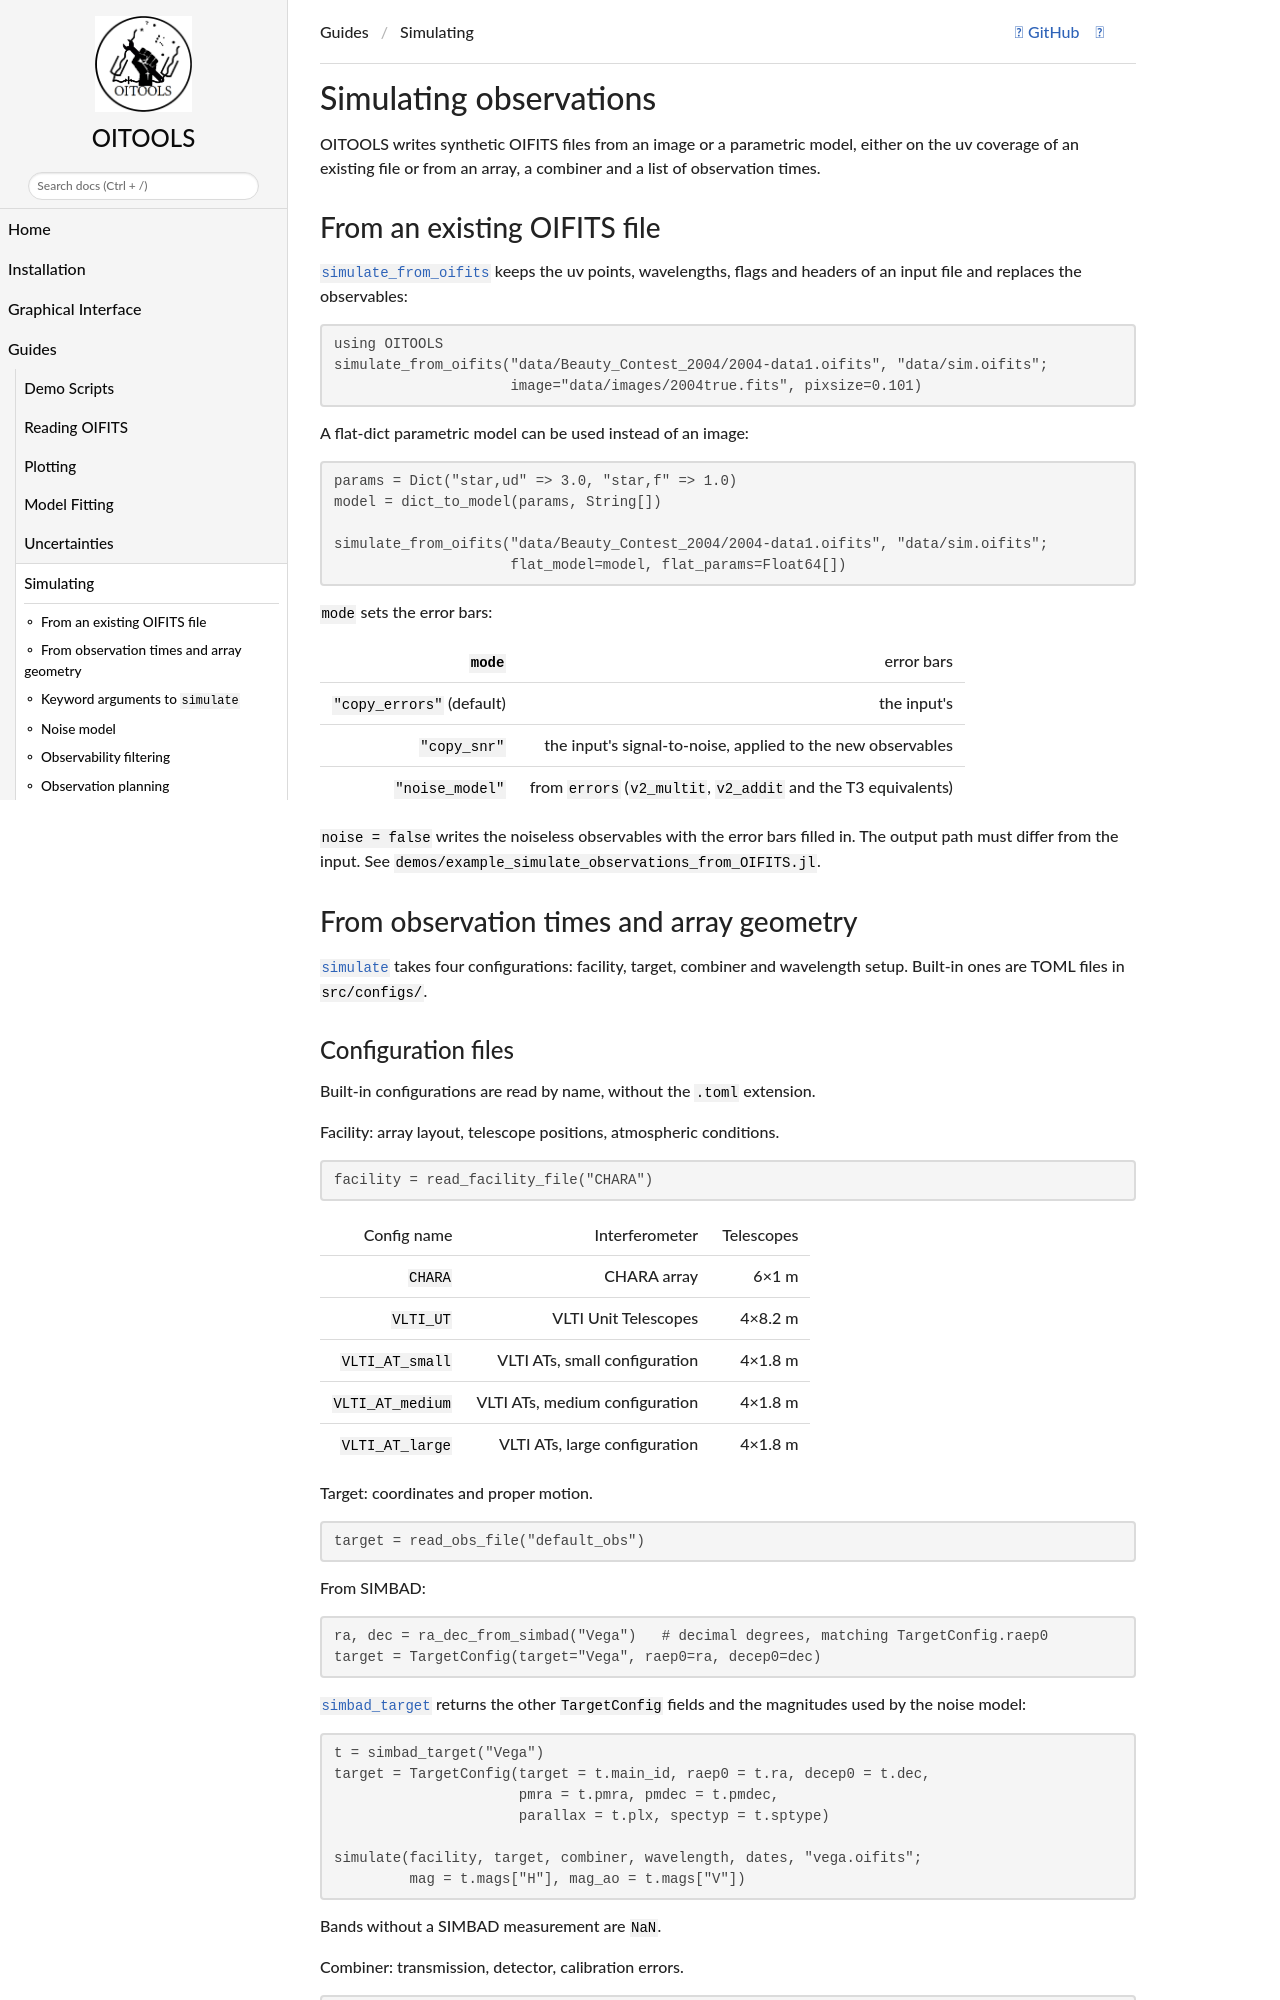

repository: fabienbaron/OITOOLS.jl · page: dev/examples/simulating/index.html · generator: mkdocs

# Simulating observations

OITOOLS writes synthetic OIFITS files from an image or a parametric model, either on the uv
coverage of an existing file or from an array, a combiner and a list of observation times.

## From an existing OIFITS file

[`simulate_from_oifits`](@ref) keeps the uv points, wavelengths, flags and headers of an input
file and replaces the observables:

```julia
using OITOOLS
simulate_from_oifits("data/Beauty_Contest_2004/2004-data1.oifits", "data/sim.oifits";
                     image="data/images/2004true.fits", pixsize=0.101)
```

A flat-dict parametric model can be used instead of an image:

```julia
params = Dict("star,ud" => 3.0, "star,f" => 1.0)
model = dict_to_model(params, String[])

simulate_from_oifits("data/Beauty_Contest_2004/2004-data1.oifits", "data/sim.oifits";
                     flat_model=model, flat_params=Float64[])
```

`mode` sets the error bars:

| `mode` | error bars |
|---|---|
| `"copy_errors"` (default) | the input's |
| `"copy_snr"` | the input's signal-to-noise, applied to the new observables |
| `"noise_model"` | from `errors` (`v2_multit`, `v2_addit` and the T3 equivalents) |

`noise = false` writes the noiseless observables with the error bars filled in. The output path
must differ from the input. See `demos/example_simulate_observations_from_OIFITS.jl`.

## From observation times and array geometry

[`simulate`](@ref) takes four configurations: facility, target, combiner and wavelength setup.
Built-in ones are TOML files in `src/configs/`.
